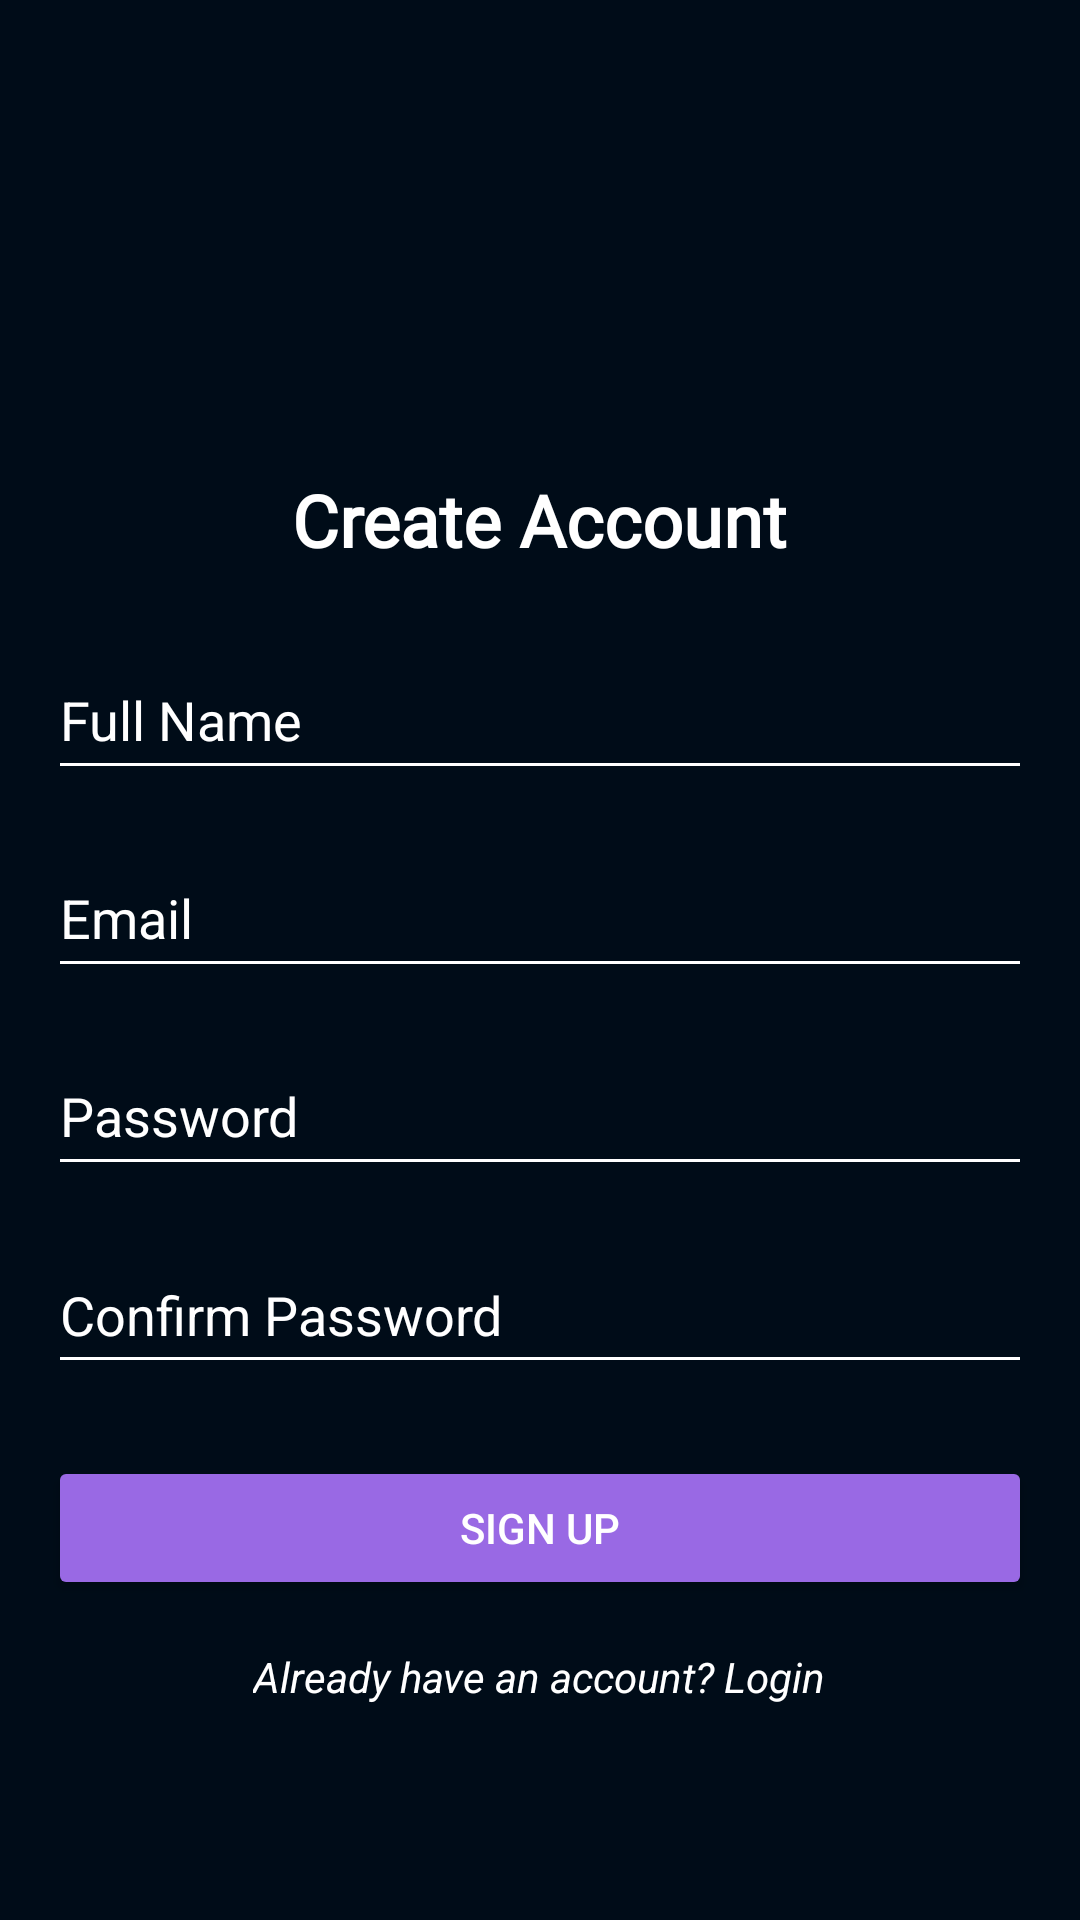

This screen was rendered from an Android layout file. Write that file and the resources it references.
<!-- AndroidManifest.xml: application theme Theme.CampusConnect -->
<!-- res/layout/activity_sign_up.xml -->
<?xml version="1.0" encoding="utf-8"?>
<ScrollView
xmlns:android="http://schemas.android.com/apk/res/android"
android:layout_width="match_parent"
android:layout_height="match_parent"
android:background="@color/theme_background"
android:padding="16dp">

<LinearLayout
    android:layout_width="match_parent"
    android:layout_height="wrap_content"
    android:orientation="vertical"
    android:gravity="center">

    
    <ImageView
        android:id="@+id/signupLogo"
        android:layout_width="131dp"
        android:layout_height="125dp"
        android:layout_gravity="center"
        android:contentDescription="@string/app_logo"
        android:src="@drawable/campus_connect_logo" />

    
    <TextView
        android:id="@+id/signupTitle"
        android:layout_width="wrap_content"
        android:layout_height="wrap_content"
        android:layout_marginTop="16dp"
        android:fontFamily="@font/ar_one_sans"
        android:text="@string/create_account"
        android:textColor="@color/white"
        android:textSize="24sp"
        android:textStyle="bold" />

    
    <EditText
        android:id="@+id/nameEditText"
        android:layout_width="match_parent"
        android:layout_height="50dp"
        android:layout_marginTop="24dp"
        android:autofillHints=""
        android:backgroundTint="@color/white"
        android:hint="@string/full_name"
        android:inputType="textPersonName"
        android:textColor="@color/white"
        android:textColorHint="@color/white" />

    
    <EditText
        android:id="@+id/signupEmailEditText"
        android:layout_width="match_parent"
        android:layout_height="50dp"
        android:layout_marginTop="16dp"
        android:autofillHints=""
        android:backgroundTint="@color/white"
        android:hint="@string/email"
        android:inputType="textEmailAddress"
        android:textColor="@color/white"
        android:textColorHint="@color/white" />

    
    <EditText
        android:id="@+id/signupPasswordEditText"
        android:layout_width="match_parent"
        android:layout_height="50dp"
        android:layout_marginTop="16dp"
        android:autofillHints=""
        android:backgroundTint="@color/white"
        android:hint="@string/password"
        android:inputType="textPassword"
        android:textColor="@color/white"
        android:textColorHint="@color/white" />

    <EditText
        android:id="@+id/signupConfirmPasswordEditText"
        android:layout_width="match_parent"
        android:layout_height="50dp"
        android:layout_marginTop="16dp"
        android:autofillHints=""
        android:backgroundTint="@color/white"
        android:hint="@string/confirm_password"
        android:inputType="textPassword"
        android:textColor="@color/white"
        android:textColorHint="@color/white" />

    
    <Button
        android:id="@+id/signupButton"
        android:layout_width="match_parent"
        android:layout_height="wrap_content"
        android:layout_marginTop="24dp"
        android:backgroundTint="@color/theme_purple"
        android:text="@string/sign_up"
        android:textColor="@color/white" />

    
    <TextView
        android:id="@+id/loginLinkText"
        android:layout_width="wrap_content"
        android:layout_height="wrap_content"
        android:layout_gravity="center"
        android:layout_marginTop="16dp"
        android:onClick="goToLogin"
        android:text="@string/already_have_an_account_login"
        android:textColor="@color/white"
        android:textStyle="italic" />
</LinearLayout>
</ScrollView>
<!-- resources referenced by this layout -->
<resources>
  <color name="theme_background">#000C18</color>
  <color name="theme_purple">#9969E4</color>
  <color name="white">#FFFFFF</color>
  <string name="already_have_an_account_login">Already have an account? Login</string>
  <string name="app_logo">App Logo</string>
  <string name="confirm_password">Confirm Password\n</string>
  <string name="create_account">Create Account</string>
  <string name="email">Email</string>
  <string name="full_name">Full Name</string>
  <string name="password">Password</string>
  <string name="sign_up">Sign Up</string>
  <style name="Theme.CampusConnect" parent="Theme.AppCompat.NoActionBar" />
</resources>
